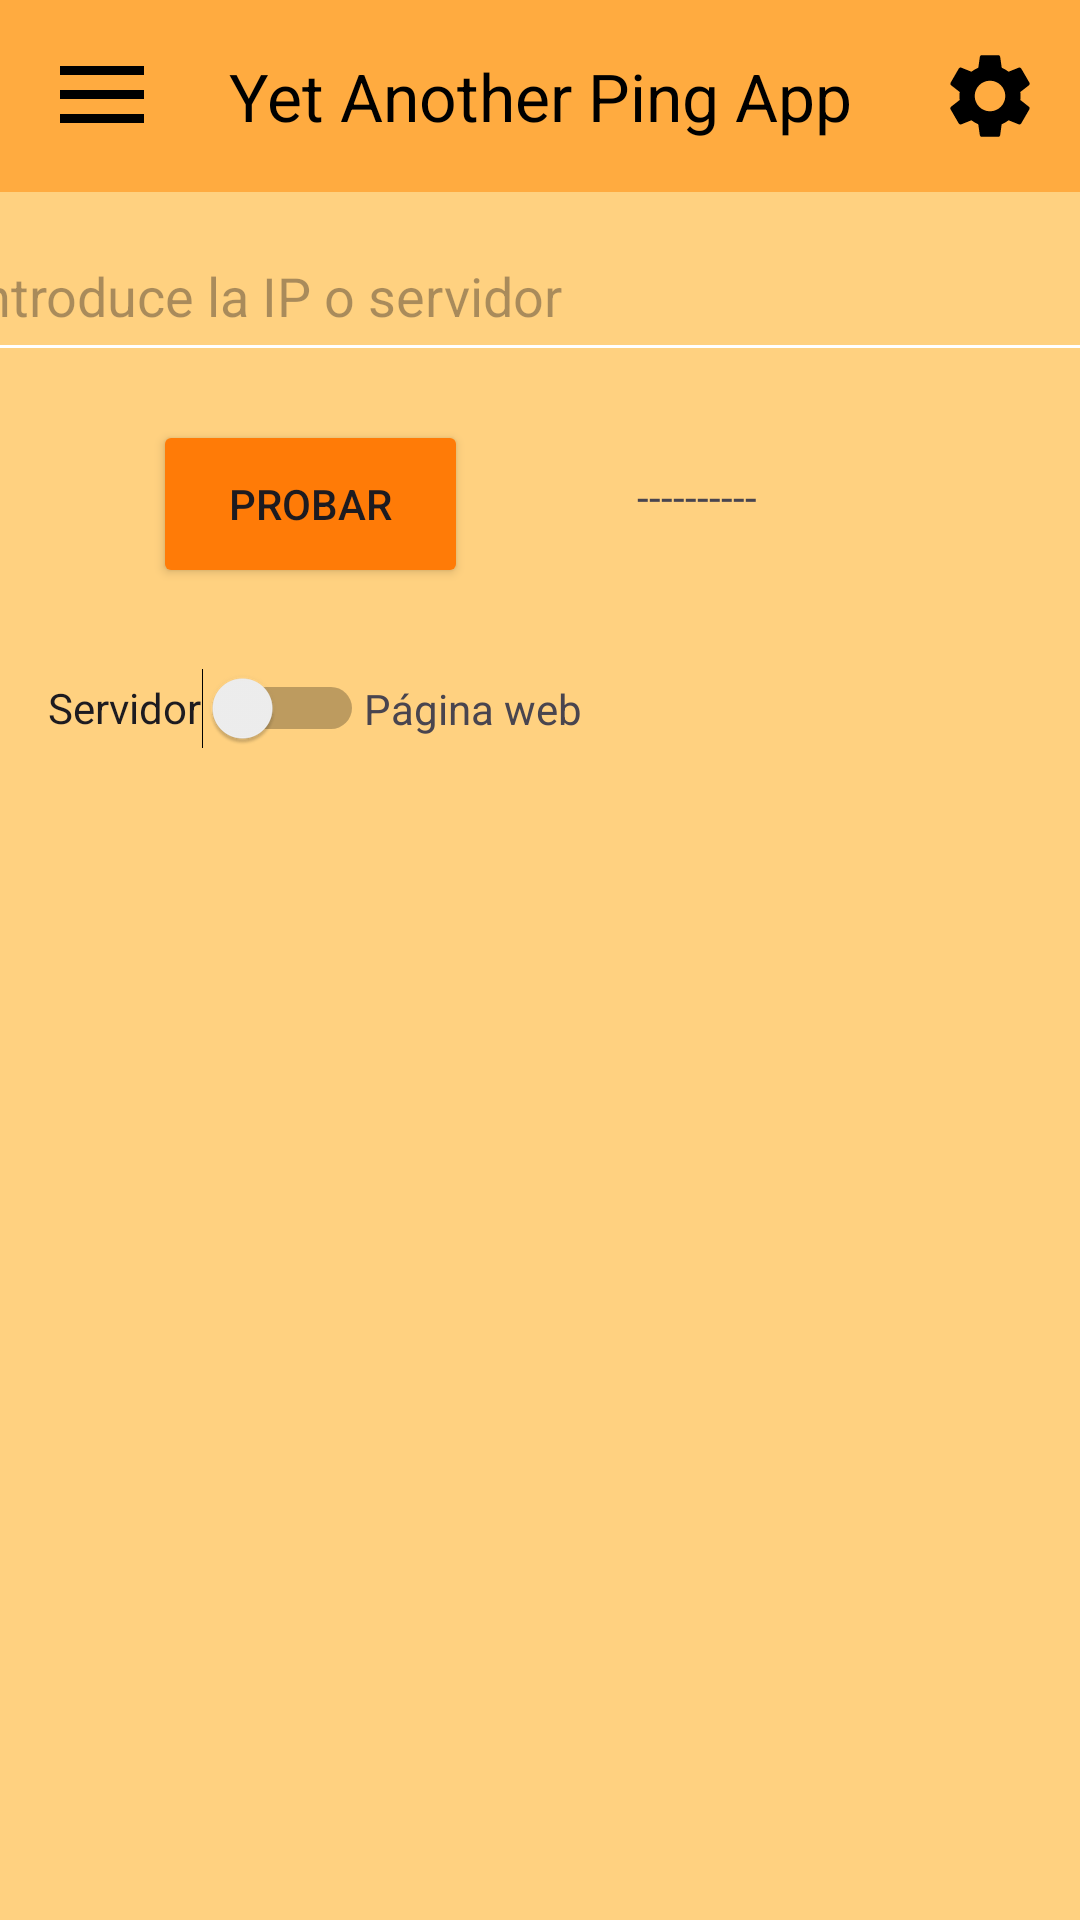

Write the Android layout XML for this screen, with the resource values it uses.
<!-- AndroidManifest.xml: application theme Theme.YetAnotherPingApp -->
<!-- res/layout/activity_main2.xml -->
<?xml version="1.0" encoding="utf-8"?>
<androidx.constraintlayout.widget.ConstraintLayout
    xmlns:android="http://schemas.android.com/apk/res/android"
    xmlns:app="http://schemas.android.com/apk/res-auto"
    xmlns:tools="http://schemas.android.com/tools"
    android:layout_width="match_parent"
    android:layout_height="match_parent"
    android:background="@color/colorPrimary">

    
    <androidx.appcompat.widget.Toolbar
        android:id="@+id/toolbar"
        android:layout_width="match_parent"
        android:layout_height="?attr/actionBarSize"
        android:background="@color/colorPrimaryDark"
        app:layout_constraintTop_toTopOf="parent"
        app:popupTheme="@style/ThemeOverlay.AppCompat.Light">

        
        <ImageView
            android:id="@+id/menuIcon"
            android:layout_width="wrap_content"
            android:layout_height="wrap_content"
            android:contentDescription="Menú Desplegable"
            android:src="@drawable/ic_menu"
            android:layout_gravity="start"
            app:layout_constraintStart_toStartOf="parent"
            app:layout_constraintTop_toTopOf="parent"
            app:layout_constraintBottom_toBottomOf="parent"/>

        
        <TextView
            android:id="@+id/appNameTextView"
            android:layout_width="wrap_content"
            android:layout_height="wrap_content"
            android:text="Yet Another Ping App"
            android:textColor="@color/colorTextPrimary"
            android:textSize="22sp"
            android:layout_gravity="center"
            app:layout_constraintStart_toEndOf="@id/menuIcon"
            app:layout_constraintEnd_toStartOf="@id/settingsIcon"
            app:layout_constraintTop_toTopOf="parent"
            app:layout_constraintBottom_toBottomOf="parent"/>

        
        <ImageView
            android:id="@+id/settingsIcon"
            android:layout_width="wrap_content"
            android:layout_height="wrap_content"
            android:layout_gravity="end"
            android:contentDescription="Icono de Configuración"
            android:src="@drawable/ic_settings"
            android:paddingRight="13dp"
            app:layout_constraintEnd_toEndOf="parent"
            app:layout_constraintTop_toTopOf="parent"
            app:layout_constraintBottom_toBottomOf="parent"/>

    </androidx.appcompat.widget.Toolbar>


    <TextView
        android:id="@+id/conectivityText"
        android:layout_width="wrap_content"
        android:layout_height="wrap_content"
        android:layout_marginTop="32dp"
        android:text="----------"
        app:layout_constraintEnd_toEndOf="parent"
        app:layout_constraintHorizontal_bias="0.344"
        app:layout_constraintStart_toEndOf="@+id/btnTest"
        app:layout_constraintTop_toBottomOf="@+id/editTextIP" />

    <EditText
        android:id="@+id/editTextIP"
        android:layout_width="394dp"
        android:layout_height="48dp"
        android:layout_marginTop="12dp"
        android:autofillHints="www.google.cl"
        android:backgroundTint="@android:color/white"
        android:hint="@string/introduce_la_ip_o_servidor"
        android:inputType="text"
        android:paddingTop="4dp"
        app:layout_constraintEnd_toEndOf="parent"
        app:layout_constraintHorizontal_bias="0.47"
        app:layout_constraintStart_toStartOf="parent"
        app:layout_constraintTop_toBottomOf="@+id/toolbar" />

    <Button
        android:id="@+id/btnTest"
        android:layout_width="105dp"
        android:layout_height="56dp"
        android:layout_marginTop="16dp"
        android:backgroundTint="@color/colorAccent"
        android:text="@string/probar"
        app:layout_constraintEnd_toEndOf="parent"
        app:layout_constraintHorizontal_bias="0.2"
        app:layout_constraintStart_toStartOf="parent"
        app:layout_constraintTop_toBottomOf="@id/editTextIP" />

    <Switch
        android:id="@+id/switchServerOrWeb"
        android:layout_width="wrap_content"
        android:layout_height="48dp"
        android:text="@string/ip_de_servidor"
        app:layout_constraintTop_toBottomOf="@id/btnTest"
        app:layout_constraintStart_toStartOf="parent"
        android:layout_marginTop="16dp"
        android:layout_marginStart="16dp"
        tools:ignore="UseSwitchCompatOrMaterialXml" />

    <TextView
        android:id="@+id/textView2"
        android:layout_width="wrap_content"
        android:layout_height="wrap_content"
        android:text="@string/pagina_web"
        app:layout_constraintBottom_toTopOf="@+id/listViewResults"
        app:layout_constraintStart_toEndOf="@+id/switchServerOrWeb"
        app:layout_constraintTop_toBottomOf="@+id/btnTest" />

    <ListView
        android:id="@+id/listViewResults"
        android:layout_width="0dp"
        android:layout_height="0dp"
        android:layout_marginTop="16dp"
        android:backgroundTint="@android:color/white"
        app:layout_constraintBottom_toBottomOf="parent"
        app:layout_constraintEnd_toEndOf="parent"
        app:layout_constraintStart_toStartOf="parent"
        app:layout_constraintTop_toBottomOf="@id/switchServerOrWeb" />

</androidx.constraintlayout.widget.ConstraintLayout>
<!-- resources referenced by this layout -->
<resources>
  <color name="colorAccent">#FF7B07</color>
  <color name="colorPrimary">#FFD180</color>
  <color name="colorPrimaryDark">#FFAB40</color>
  <color name="colorTextPrimary">#000000</color>
  <!-- drawable ic_menu (drawable) -->
  <vector xmlns:android="http://schemas.android.com/apk/res/android"
      android:width="36dp"
      android:height="36dp"
      android:viewportWidth="36"
      android:viewportHeight="36"
      android:tint="@color/colorTextPrimary">
    <path
        android:fillColor="@android:color/white"
        android:pathData="M4,27h28v-3L4,24v3zM4,19h28v-3L4,16v3zM4,8v3h28L32,8L4,8z"/>
  </vector>
  <!-- drawable ic_settings (drawable) -->
  <vector xmlns:android="http://schemas.android.com/apk/res/android"
      xmlns:tools="http://schemas.android.com/tools"
      android:width="34dp"
      android:height="34dp"
      android:viewportWidth="20"
      android:viewportHeight="20"
      android:tint="@color/colorTextPrimary">
    <path
        android:fillColor="@android:color/white"
        android:pathData="M15.95,10.78c0.03,-0.25 0.05,-0.51 0.05,-0.78s-0.02,-0.53 -0.06,-0.78l1.69,-1.32c0.15,-0.12 0.19,-0.34 0.1,-0.51l-1.6,-2.77c-0.1,-0.18 -0.31,-0.24 -0.49,-0.18l-1.99,0.8c-0.42,-0.32 -0.86,-0.58 -1.35,-0.78L12,2.34c-0.03,-0.2 -0.2,-0.34 -0.4,-0.34H8.4c-0.2,0 -0.36,0.14 -0.39,0.34l-0.3,2.12c-0.49,0.2 -0.94,0.47 -1.35,0.78l-1.99,-0.8c-0.18,-0.07 -0.39,0 -0.49,0.18l-1.6,2.77c-0.1,0.18 -0.06,0.39 0.1,0.51l1.69,1.32c-0.04,0.25 -0.07,0.52 -0.07,0.78s0.02,0.53 0.06,0.78L2.37,12.1c-0.15,0.12 -0.19,0.34 -0.1,0.51l1.6,2.77c0.1,0.18 0.31,0.24 0.49,0.18l1.99,-0.8c0.42,0.32 0.86,0.58 1.35,0.78l0.3,2.12c0.04,0.2 0.2,0.34 0.4,0.34h3.2c0.2,0 0.37,-0.14 0.39,-0.34l0.3,-2.12c0.49,-0.2 0.94,-0.47 1.35,-0.78l1.99,0.8c0.18,0.07 0.39,0 0.49,-0.18l1.6,-2.77c0.1,-0.18 0.06,-0.39 -0.1,-0.51l-1.67,-1.32zM10,13c-1.65,0 -3,-1.35 -3,-3s1.35,-3 3,-3 3,1.35 3,3 -1.35,3 -3,3z"
        tools:ignore="VectorPath" />
  </vector>
  <string name="introduce_la_ip_o_servidor">Introduce la IP o servidor</string>
  <string name="ip_de_servidor">Servidor</string>
  <string name="pagina_web">Página web</string>
  <string name="probar">Probar</string>
  <style name="Theme.YetAnotherPingApp" parent="Base.Theme.YetAnotherPingApp" />
  <style name="Base.Theme.YetAnotherPingApp" parent="Theme.Material3.DayNight.NoActionBar">
          
          
      </style>
</resources>
